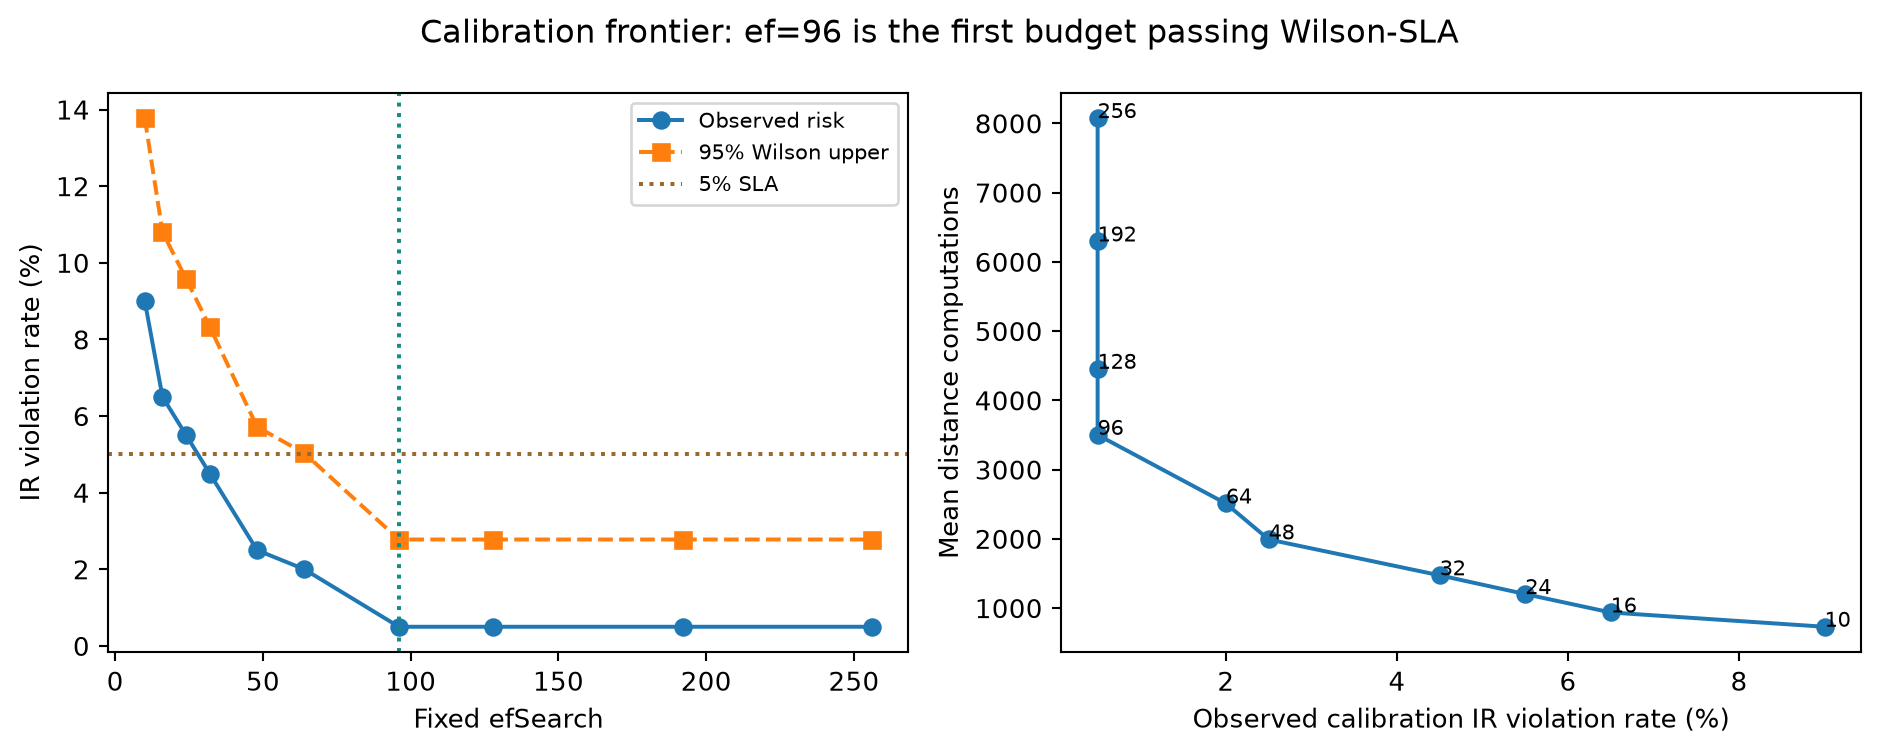

Data behind this chart, as committed beside it:
split, method, query_count, efSearch, mean_efSearch, IR_violations, IR_violation_rate, wilson95_low, wilson95_upper, ANN_Recall_at_10, mean_nDCG_at_10, mean_distance_computations, mean_latency_ms, p95_latency_ms, latency_scope, work_scope, passes_Wilson_SLA
MSMARCO_CALIBRATION, Fixed ef=10, 200, 10, 10.0, 18, 0.09, 0.05769, 0.1378, 0.8485, 0.5818, 730.3, 0.2662, 0.4068, saved per-query five-repeat search means, single fixed search, False
MSMARCO_CALIBRATION, Fixed ef=16, 200, 16, 16.0, 13, 0.065, 0.03838, 0.108, 0.8905, 0.6024, 936.4, 0.3026, 0.4218, saved per-query five-repeat search means, single fixed search, False
MSMARCO_CALIBRATION, Fixed ef=24, 200, 24, 24.0, 11, 0.055, 0.03099, 0.09579, 0.9205, 0.6096, 1202, 0.2715, 0.3674, saved per-query five-repeat search means, single fixed search, False
MSMARCO_CALIBRATION, Fixed ef=32, 200, 32, 32.0, 9, 0.045, 0.02385, 0.0833, 0.941, 0.6156, 1473, 0.3427, 0.4709, saved per-query five-repeat search means, single fixed search, False
MSMARCO_CALIBRATION, Fixed ef=48, 200, 48, 48.0, 5, 0.025, 0.01072, 0.05718, 0.9585, 0.6243, 1991, 0.5294, 0.7098, saved per-query five-repeat search means, single fixed search, False
MSMARCO_CALIBRATION, Fixed ef=64, 200, 64, 64.0, 4, 0.02, 0.007804, 0.05029, 0.97, 0.6274, 2510, 0.6653, 0.9089, saved per-query five-repeat search means, single fixed search, False
MSMARCO_CALIBRATION, Fixed ef=96, 200, 96, 96.0, 1, 0.005, 0.0008831, 0.02777, 0.9845, 0.6389, 3501, 0.8548, 1.106, saved per-query five-repeat search means, single fixed search, True
MSMARCO_CALIBRATION, Fixed ef=128, 200, 128, 128.0, 1, 0.005, 0.0008831, 0.02777, 0.987, 0.6389, 4455, 1.026, 1.292, saved per-query five-repeat search means, single fixed search, True
MSMARCO_CALIBRATION, Fixed ef=192, 200, 192, 192.0, 1, 0.005, 0.0008831, 0.02777, 0.992, 0.6389, 6294, 1.477, 1.875, saved per-query five-repeat search means, single fixed search, True
MSMARCO_CALIBRATION, Fixed ef=256, 200, 256, 256.0, 1, 0.005, 0.0008831, 0.02777, 0.9945, 0.6389, 8076, 1.938, 2.46, saved per-query five-repeat search means, single fixed search, True
